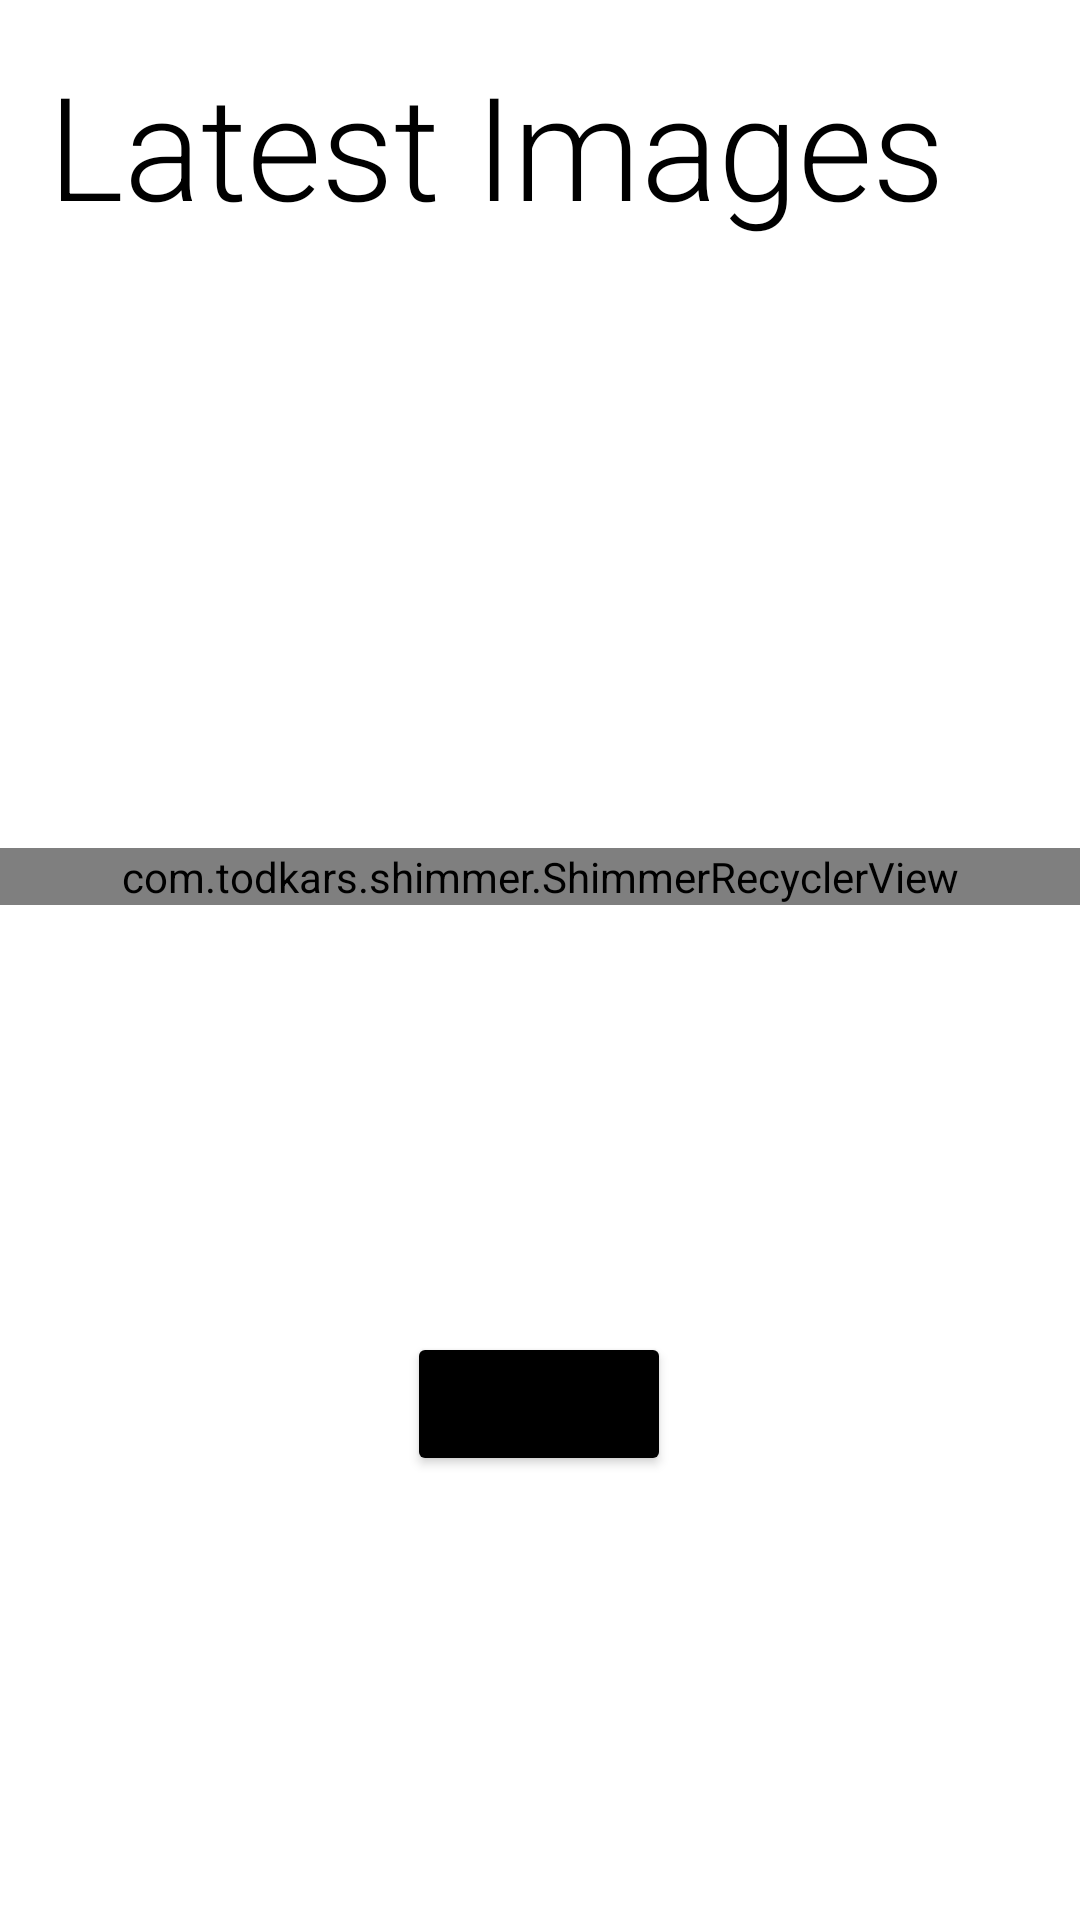

Reconstruct the res/layout file that produces this screen, plus the resources it refers to.
<!-- AndroidManifest.xml: application theme Theme.AGTGallery -->
<!-- res/layout/fragment_home.xml -->
<?xml version="1.0" encoding="utf-8"?>
<androidx.coordinatorlayout.widget.CoordinatorLayout xmlns:android="http://schemas.android.com/apk/res/android"
    xmlns:app="http://schemas.android.com/apk/res-auto"
    xmlns:tools="http://schemas.android.com/tools"
    android:layout_width="match_parent"
    android:layout_height="match_parent"
    android:id="@+id/context_view"
    tools:context=".MainActivity">

    <androidx.core.widget.NestedScrollView
        android:layout_width="match_parent"
        android:layout_height="match_parent">


        <androidx.constraintlayout.widget.ConstraintLayout
            android:id="@+id/constraintLayout"
            android:layout_width="match_parent"
            android:layout_height="match_parent">

            <TextView
                android:id="@+id/home_title_txt"
                android:layout_width="0dp"
                android:layout_height="wrap_content"
                android:layout_marginStart="16dp"
                android:layout_marginTop="16dp"
                android:layout_marginEnd="16dp"
                android:text="Latest Images"
                android:fontFamily="sans-serif-light"
                android:textAppearance="@style/TextAppearance.MaterialComponents.Headline3"
                android:textColor="@color/black"
                android:visibility="visible"
                app:layout_constraintEnd_toEndOf="parent"
                app:layout_constraintStart_toStartOf="parent"
                app:layout_constraintTop_toTopOf="parent" />


            <com.todkars.shimmer.ShimmerRecyclerView
                android:id="@+id/rv_home"
                android:layout_width="match_parent"
                android:layout_height="match_parent"
                android:layout_marginTop="12dp"
                android:orientation="vertical"
                android:visibility="visible"
                app:layout_anchorGravity="center"
                app:layout_constraintBottom_toBottomOf="parent"
                app:layout_constraintEnd_toEndOf="parent"
                app:layout_constraintHorizontal_bias="0.0"
                app:layout_constraintStart_toStartOf="parent"
                app:layout_constraintTop_toBottomOf="@+id/home_title_txt"
                app:shimmer_recycler_item_count="10"
                app:shimmer_recycler_layout="@layout/placeholder_home_layout" />

            <ImageView
                android:id="@+id/nodata_img_view"
                android:layout_width="120dp"
                android:layout_height="120dp"
                android:layout_marginStart="16dp"
                android:layout_marginTop="16dp"
                android:layout_marginEnd="16dp"
                android:layout_marginBottom="16dp"
                android:visibility="invisible"
                app:layout_anchorGravity="center"
                app:layout_constraintBottom_toBottomOf="parent"
                app:layout_constraintEnd_toEndOf="parent"
                app:layout_constraintHorizontal_bias="0.498"
                app:layout_constraintStart_toStartOf="parent"
                app:layout_constraintTop_toTopOf="parent"
                app:layout_constraintVertical_bias="0.45"
                tools:srcCompat="@tools:sample/avatars" />

            <TextView
                android:id="@+id/nodata_text_view"
                android:layout_width="wrap_content"
                android:layout_height="wrap_content"
                android:layout_marginTop="16dp"
                android:text="TextView"
                android:visibility="invisible"
                app:layout_constraintEnd_toEndOf="@+id/nodata_img_view"
                app:layout_constraintStart_toStartOf="@+id/nodata_img_view"
                app:layout_constraintTop_toBottomOf="@+id/nodata_img_view" />

            <Button
                android:id="@+id/retry_btn"
                android:layout_width="wrap_content"
                android:layout_height="wrap_content"
                android:layout_marginTop="120dp"
                android:backgroundTint="@color/black"
                android:text="@string/retry"
                android:textAllCaps="false"
                app:layout_constraintEnd_toEndOf="@+id/nodata_img_view"
                app:layout_constraintStart_toStartOf="@+id/nodata_img_view"
                app:layout_constraintTop_toBottomOf="@+id/nodata_text_view" />

        </androidx.constraintlayout.widget.ConstraintLayout>
    </androidx.core.widget.NestedScrollView>


</androidx.coordinatorlayout.widget.CoordinatorLayout>
<!-- res/layout/placeholder_home_layout.xml (included above) -->
<?xml version="1.0" encoding="utf-8"?>
<androidx.constraintlayout.widget.ConstraintLayout
    xmlns:android="http://schemas.android.com/apk/res/android"
    xmlns:app="http://schemas.android.com/apk/res-auto"
    xmlns:tools="http://schemas.android.com/tools"
    android:layout_width="match_parent"
    android:layout_height="wrap_content">

    <View
        android:id="@+id/view"
        android:layout_width="0dp"
        android:layout_height="175dp"
        android:layout_marginStart="8dp"
        android:layout_marginTop="8dp"
        android:layout_marginEnd="8dp"
        android:layout_marginBottom="8dp"
        android:background="@drawable/placeholder_background"
        app:layout_constraintBottom_toBottomOf="parent"
        app:layout_constraintEnd_toEndOf="parent"
        app:layout_constraintStart_toStartOf="parent"
        app:layout_constraintTop_toTopOf="parent" />
</androidx.constraintlayout.widget.ConstraintLayout>
<!-- resources referenced by this layout -->
<resources>
  <color name="black">#FF000000</color>
  <string name="retry">Retry</string>
  <style name="Theme.AGTGallery" parent="Theme.MaterialComponents.DayNight.DarkActionBar">
          
          <item name="colorPrimary">@color/colorPrimary</item>
          <item name="colorPrimaryVariant">@color/colorPrimaryVarient</item>
          <item name="colorOnPrimary">@color/white</item>
          
          <item name="colorSecondary">@color/teal_200</item>
          <item name="colorSecondaryVariant">@color/teal_700</item>
          <item name="colorOnSecondary">@color/black</item>
          
          <item name="android:statusBarColor" tools:targetApi="l">?attr/colorPrimaryVariant</item>
          
      </style>
  <color name="colorPrimary">#272727</color>
  <color name="colorPrimaryVarient">#1B1A1A</color>
  <color name="white">#FFFFFFFF</color>
  <color name="teal_200">#FF03DAC5</color>
  <color name="teal_700">#FF018786</color>
</resources>
